Dataset: dataset (GitHub, martinsaxa/jute-disease-dataset). Classes: dieback, fresh, holed, mosaic, stem soft rot.

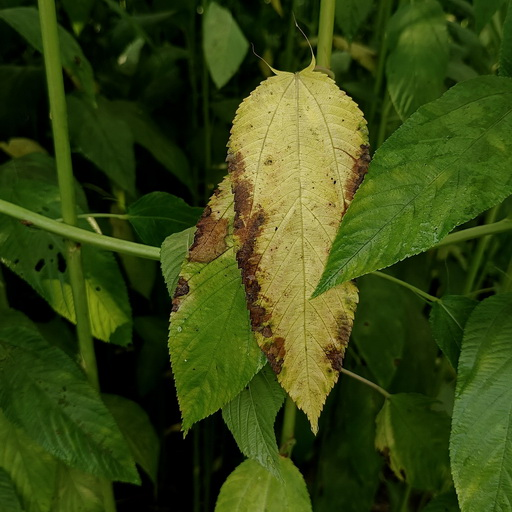
Label: mosaic

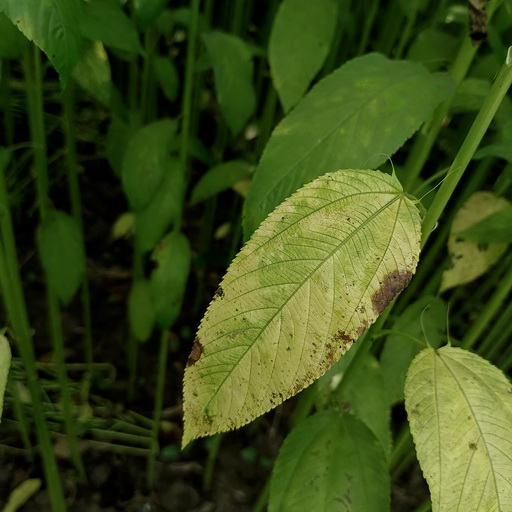
Label: mosaic

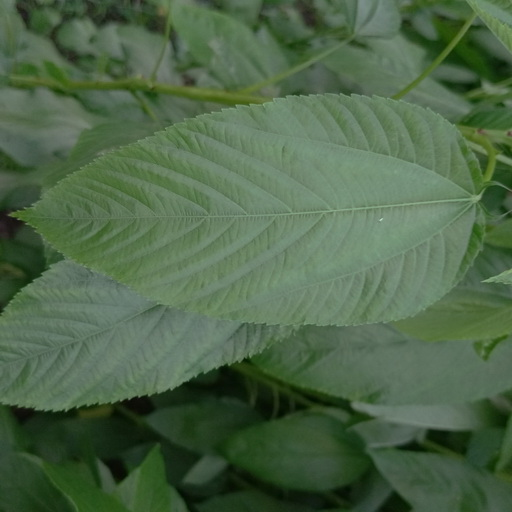
Label: fresh

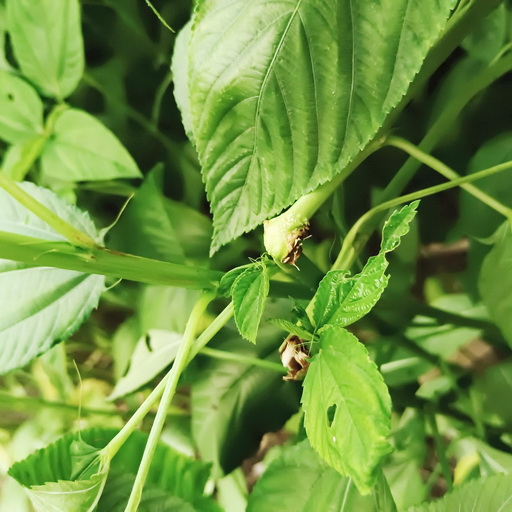
Label: stem soft rot

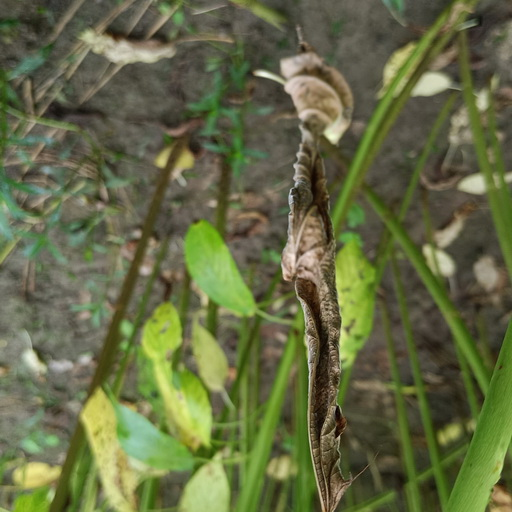
Label: dieback

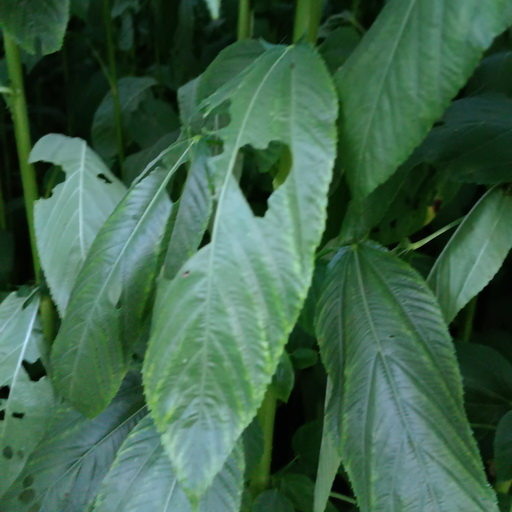
Label: holed
